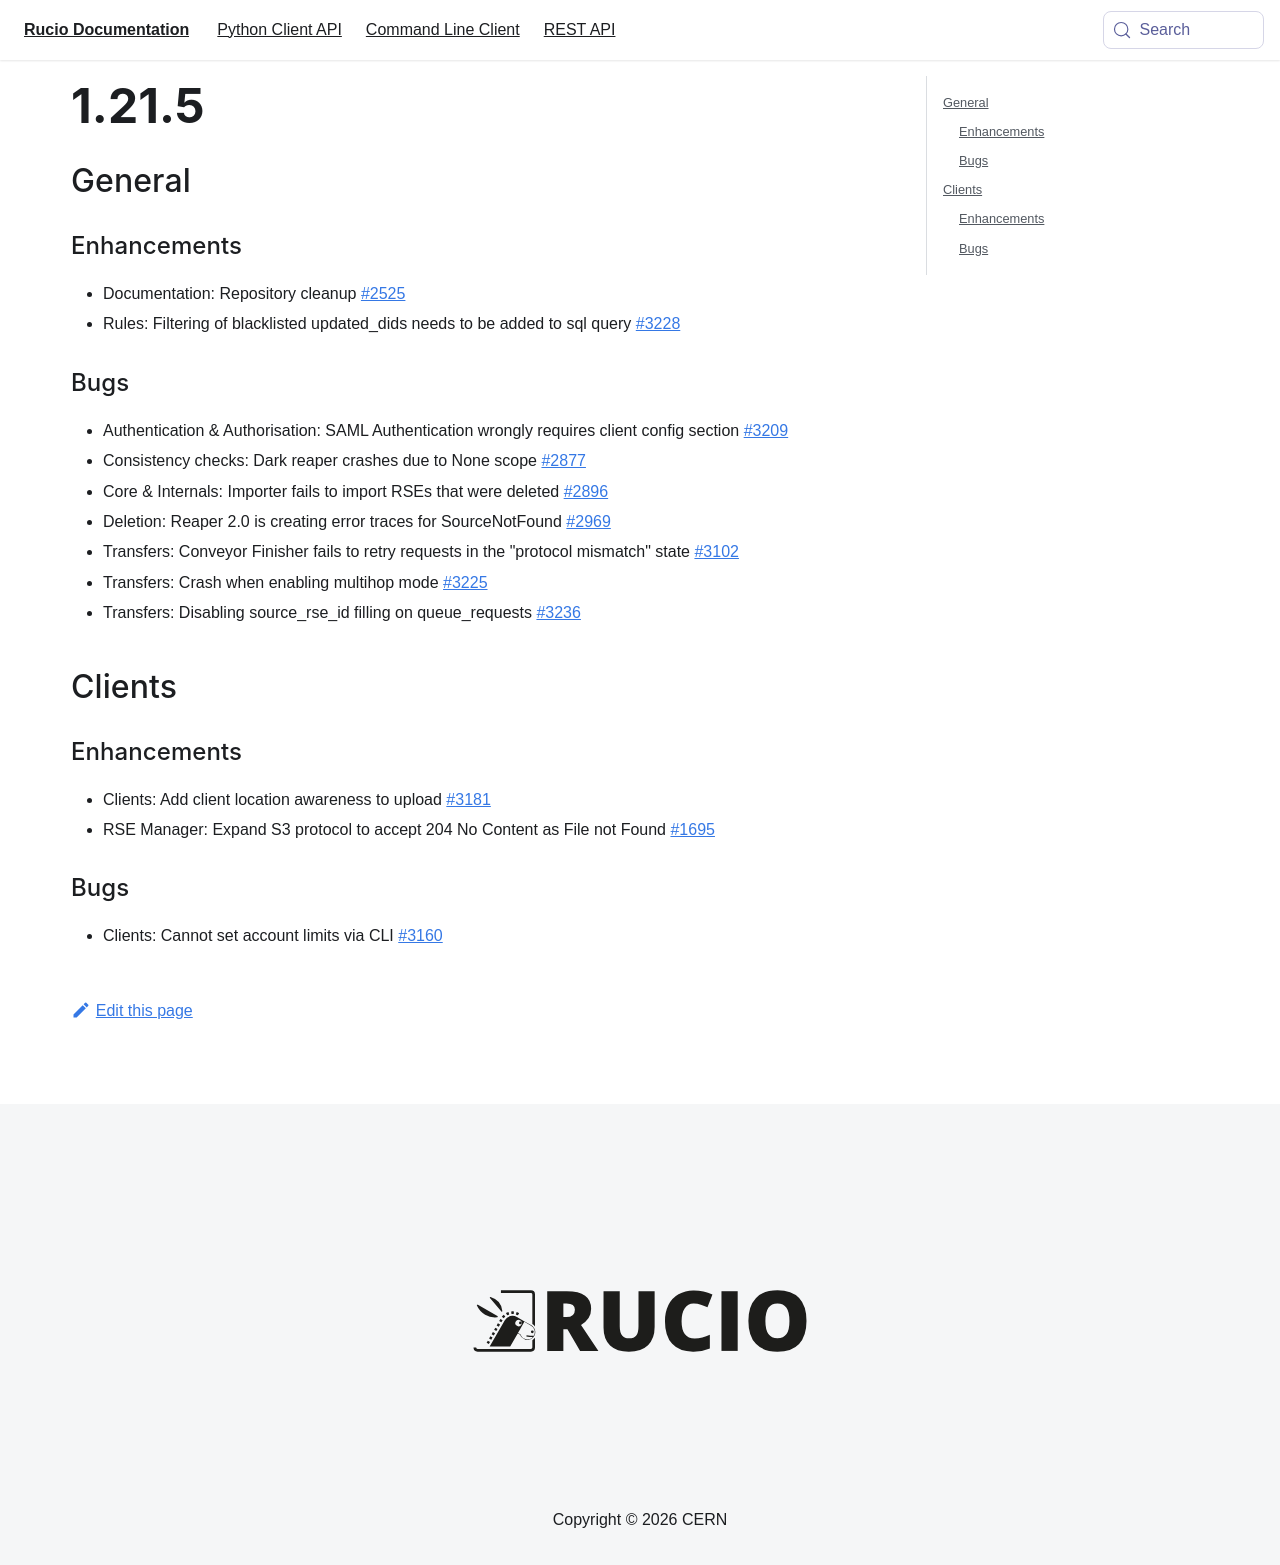

repository: rucio/documentation · page: release-notes/1.21.5/index.html · generator: mkdocs

---
id: 1.21.5
title: 1.21.5
sidebar_label: 1.21.5
---

## General

### Enhancements

-   Documentation: Repository cleanup
    [\#2525](https://github.com/rucio/rucio/issues/2525)
-   Rules: Filtering of blacklisted updated_dids needs to be added to
    sql query [\#3228](https://github.com/rucio/rucio/issues/3228)

### Bugs

-   Authentication & Authorisation: SAML Authentication wrongly requires
    client config section
    [\#3209](https://github.com/rucio/rucio/issues/3209)
-   Consistency checks: Dark reaper crashes due to None scope
    [\#2877](https://github.com/rucio/rucio/issues/2877)
-   Core & Internals: Importer fails to import RSEs that were deleted
    [\#2896](https://github.com/rucio/rucio/issues/2896)
-   Deletion: Reaper 2.0 is creating error traces for SourceNotFound
    [\#2969](https://github.com/rucio/rucio/issues/2969)
-   Transfers: Conveyor Finisher fails to retry requests in the
    \"protocol mismatch\" state
    [\#3102](https://github.com/rucio/rucio/issues/3102)
-   Transfers: Crash when enabling multihop mode
    [\#3225](https://github.com/rucio/rucio/issues/3225)
-   Transfers: Disabling source_rse_id filling on queue_requests
    [\#3236](https://github.com/rucio/rucio/issues/3236)

## Clients

### Enhancements

-   Clients: Add client location awareness to upload
    [\#3181](https://github.com/rucio/rucio/issues/3181)
-   RSE Manager: Expand S3 protocol to accept 204 No Content as File not
    Found [\#1695](https://github.com/rucio/rucio/issues/1695)

### Bugs

-   Clients: Cannot set account limits via CLI
    [\#3160](https://github.com/rucio/rucio/issues/3160)
